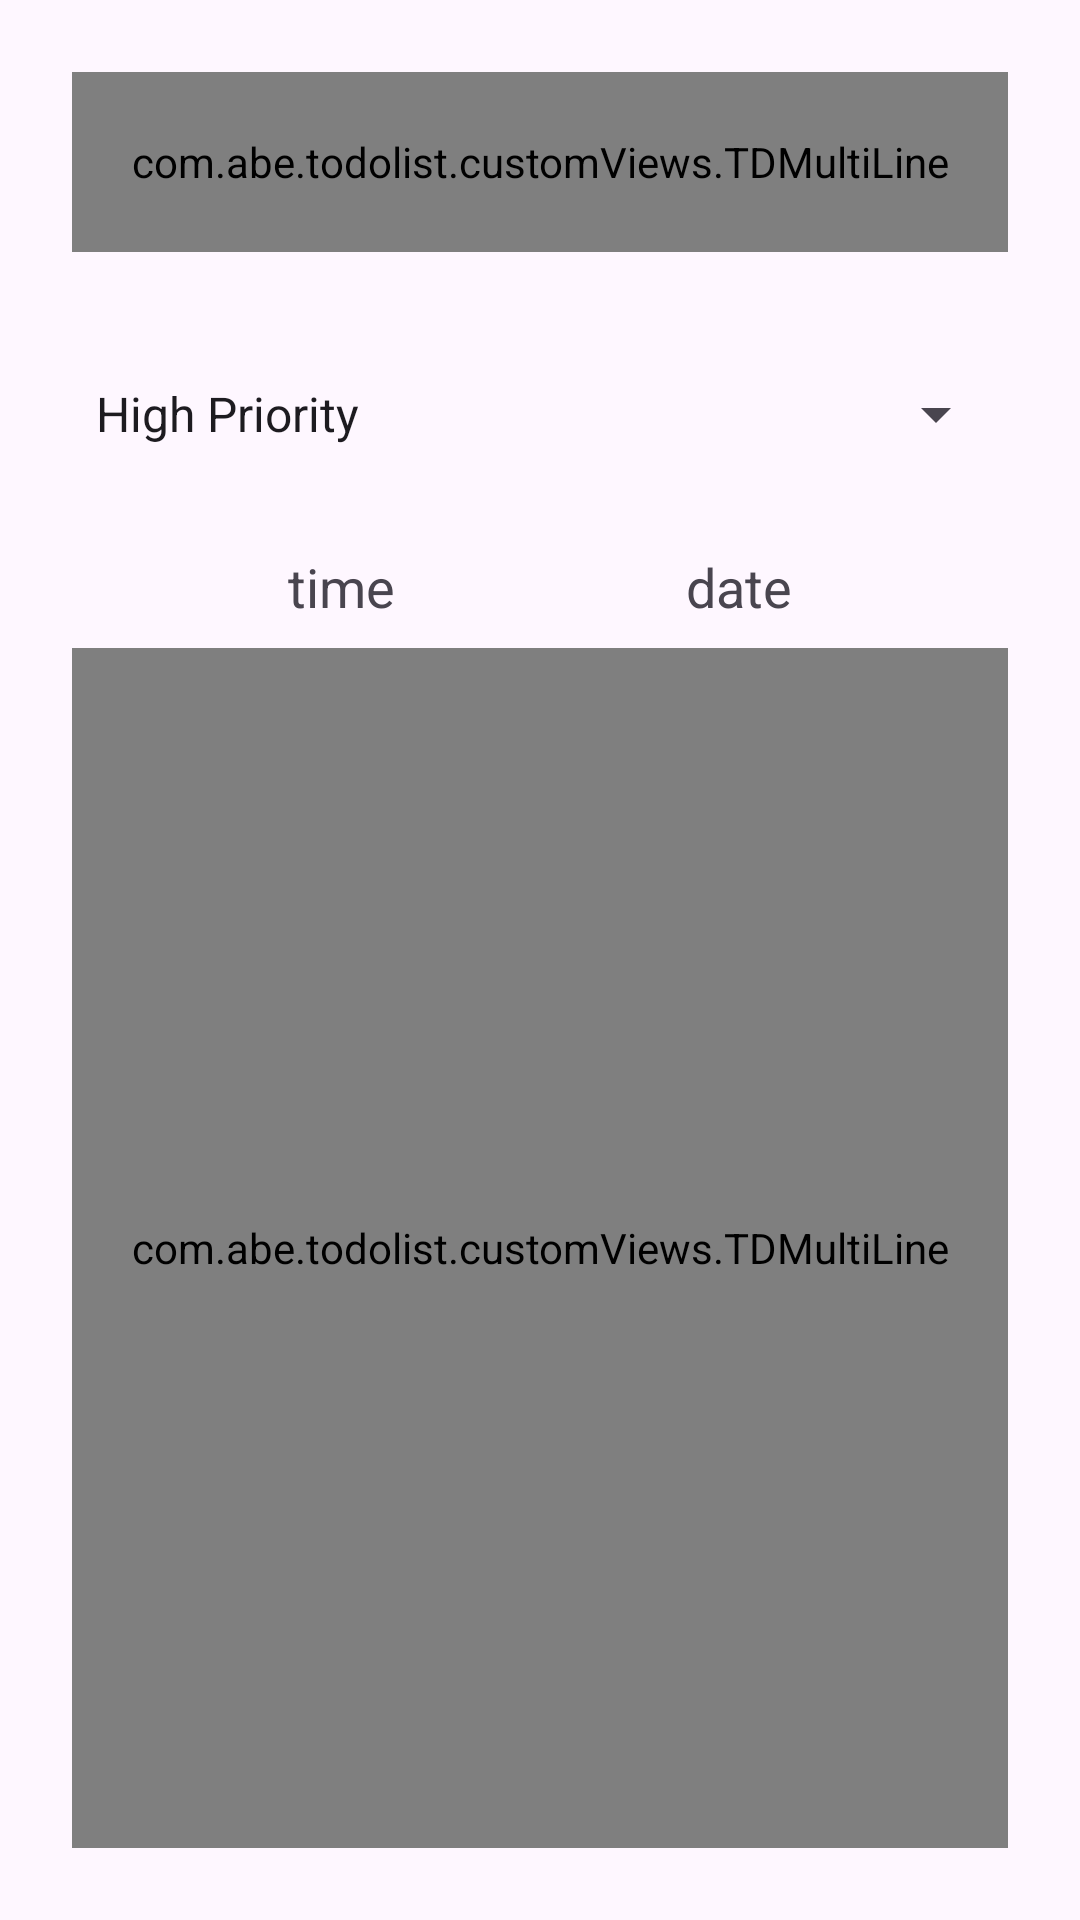

Write the Android layout XML for this screen, with the resource values it uses.
<!-- AndroidManifest.xml: application theme Theme.ToDoList -->
<!-- res/layout/fragment_update.xml -->
<?xml version="1.0" encoding="utf-8"?>
<layout xmlns:android="http://schemas.android.com/apk/res/android"
    xmlns:app="http://schemas.android.com/apk/res-auto"
    xmlns:tools="http://schemas.android.com/tools">

    <data>

    </data>

    <androidx.constraintlayout.widget.ConstraintLayout
        android:layout_width="match_parent"
        android:layout_height="match_parent"
        android:padding="24dp">

        <com.google.android.material.textfield.TextInputLayout
            android:id="@+id/current_title_container"
            style="@style/Widget.MaterialComponents.TextInputLayout.OutlinedBox"
            android:layout_width="match_parent"
            android:layout_height="wrap_content"
            android:hint="@string/enter_a_title"
            android:textColorHint="@color/colorSecondaryText"
            app:layout_constraintEnd_toEndOf="parent"
            app:layout_constraintStart_toStartOf="parent"
            app:layout_constraintTop_toTopOf="parent">

            <com.abe.todolist.customViews.TDMultiLine
                android:id="@+id/current_title_et"
                android:layout_width="match_parent"
                android:layout_height="60dp"
                android:inputType="text"
                android:padding="@dimen/et_padding"
                android:textSize="@dimen/et_textSize" />
        </com.google.android.material.textfield.TextInputLayout>


        <Spinner
            android:id="@+id/current_priorities_spinner"
            android:layout_width="match_parent"
            android:layout_height="60dp"
            android:layout_marginTop="24dp"
            android:layout_marginBottom="16dp"
            android:entries="@array/priorities"
            app:layout_constraintBottom_toTopOf="@id/current_task_entery_container"
            app:layout_constraintEnd_toEndOf="parent"
            app:layout_constraintStart_toStartOf="parent"
            app:layout_constraintTop_toBottomOf="@+id/current_title_container" />

        <com.google.android.material.textfield.TextInputLayout
            android:id="@+id/current_task_entery_container"
            style="@style/Widget.MaterialComponents.TextInputLayout.OutlinedBox"
            android:layout_width="0dp"
            android:layout_height="0dp"
            android:layout_marginTop="32dp"
            android:hint="@string/write_your_task_here"
            android:textColorHint="@color/colorSecondaryText"
            app:layout_constraintBottom_toBottomOf="parent"
            app:layout_constraintEnd_toEndOf="parent"
            app:layout_constraintStart_toStartOf="parent"
            app:layout_constraintTop_toBottomOf="@id/current_priorities_spinner">

            <com.abe.todolist.customViews.TDMultiLine
                android:id="@+id/current_description_et"
                android:layout_width="match_parent"
                android:layout_height="match_parent"
                android:gravity="top|start"
                android:inputType="textMultiLine"
                android:padding="@dimen/et_padding"
                android:textSize="@dimen/et_textSize" />


        </com.google.android.material.textfield.TextInputLayout>

        <androidx.constraintlayout.widget.ConstraintLayout
            android:id="@+id/date_time_btn"
            android:layout_width="match_parent"
            android:layout_height="wrap_content"
            android:layout_marginTop="68dp"
            android:orientation="horizontal"
            app:layout_constraintBottom_toTopOf="@+id/current_task_entery_container"
            app:layout_constraintEnd_toEndOf="parent"
            app:layout_constraintStart_toStartOf="parent"
            app:layout_constraintTop_toTopOf="@+id/current_priorities_spinner">


            <ImageButton
                android:id="@+id/time_btn"
                style="?android:attr/buttonBarButtonStyle"
                android:layout_width="40dp"
                android:layout_height="40dp"
                android:layout_marginEnd="32dp"
                android:clickable="true"
                android:contentDescription="@string/set_time"
                android:src="@drawable/time"
                android:text="@string/time"
                app:layout_constraintBottom_toBottomOf="parent"
                app:layout_constraintEnd_toStartOf="@+id/tv_time"
                app:layout_constraintTop_toTopOf="parent"
                app:layout_constraintVertical_bias="0.0"
                app:tint="#777" />

            <TextView
                android:id="@+id/tv_time"
                android:layout_width="wrap_content"
                android:layout_height="wrap_content"
                android:layout_gravity="center"
                android:layout_marginStart="32dp"
                android:layout_marginTop="8dp"
                android:layout_marginBottom="9dp"
                android:text="@string/time"
                android:textSize="18sp"
                app:layout_constraintBottom_toBottomOf="parent"
                app:layout_constraintStart_toEndOf="@+id/time_btn"
                app:layout_constraintTop_toTopOf="parent" />

            <ImageButton
                android:id="@+id/date_btn"
                style="?android:attr/buttonBarButtonStyle"
                android:layout_width="40dp"
                android:layout_height="40dp"
                android:layout_marginTop="1dp"
                android:clickable="true"
                android:contentDescription="@string/set_date"
                android:src="@drawable/date"
                android:text="@string/date"
                app:layout_constraintBottom_toBottomOf="parent"
                app:layout_constraintEnd_toEndOf="parent"
                app:layout_constraintTop_toTopOf="parent"
                app:tint="#777" />

            <TextView
                android:id="@+id/tv_date"
                android:layout_width="wrap_content"
                android:layout_height="wrap_content"
                android:layout_gravity="center"
                android:layout_marginTop="8dp"
                android:layout_marginEnd="32dp"
                android:layout_marginBottom="9dp"
                android:text="@string/date"
                android:textSize="18sp"
                app:layout_constraintBottom_toBottomOf="parent"
                app:layout_constraintEnd_toStartOf="@+id/date_btn"
                app:layout_constraintTop_toTopOf="parent" />

        </androidx.constraintlayout.widget.ConstraintLayout>

    </androidx.constraintlayout.widget.ConstraintLayout>
</layout>
<!-- resources referenced by this layout -->
<resources>
  <string-array name="priorities">
          <item>High Priority</item>
          <item>Medium Priority</item>
          <item>Low Priority</item>
      </string-array>
  <color name="colorSecondaryText">#989898</color>
  <dimen name="et_padding">16dp</dimen>
  <dimen name="et_textSize">16sp</dimen>
  <string name="date">date</string>
  <string name="enter_a_title">enter a title</string>
  <string name="set_date">Set Date</string>
  <string name="set_time">Set Time</string>
  <string name="time">time</string>
  <string name="write_your_task_here">write your task here</string>
  <style name="Theme.ToDoList" parent="Base.Theme.ToDoList" />
  <style name="Base.Theme.ToDoList" parent="Theme.Material3.Light">
          
          
      </style>
</resources>
